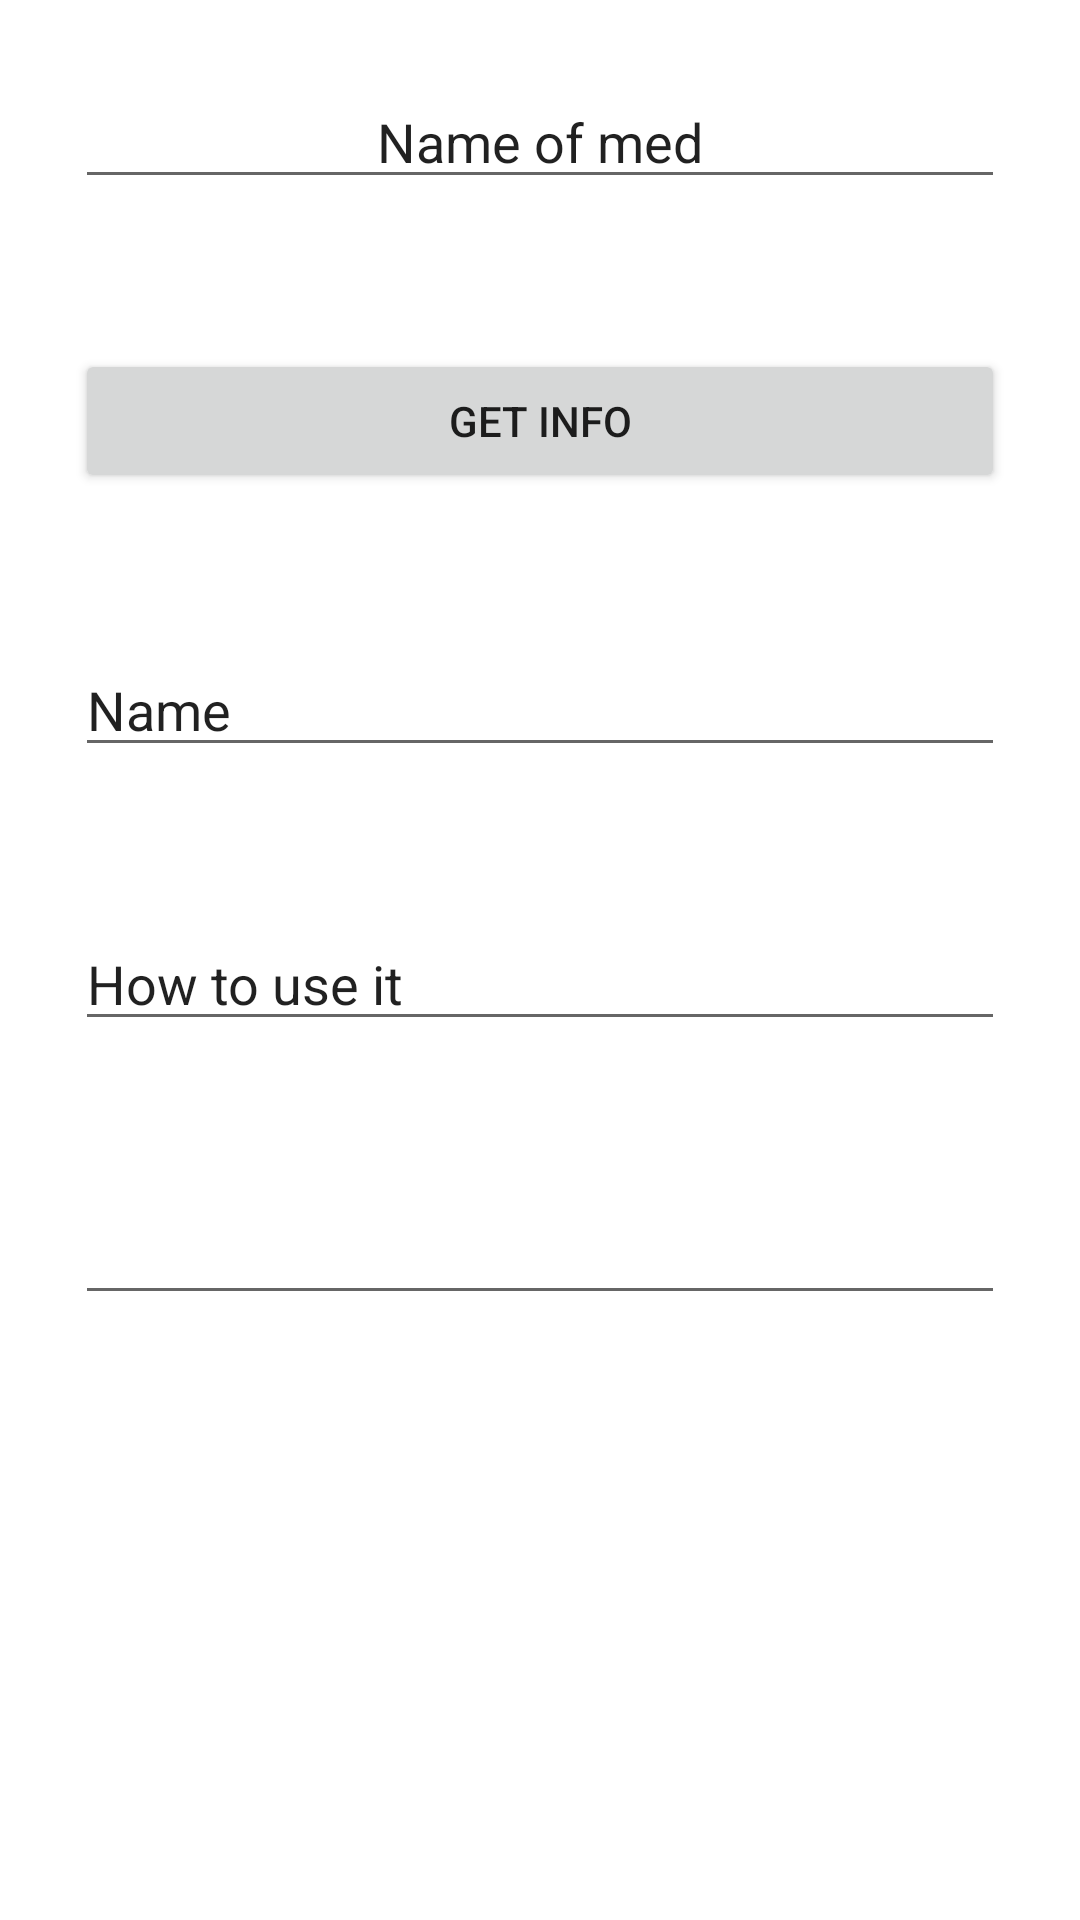

This screen was rendered from an Android layout file. Write that file and the resources it references.
<!-- AndroidManifest.xml: application theme Theme.HcCc -->
<!-- res/layout/activity_all_med.xml -->
<?xml version="1.0" encoding="utf-8"?>
<androidx.constraintlayout.widget.ConstraintLayout xmlns:android="http://schemas.android.com/apk/res/android"
    xmlns:app="http://schemas.android.com/apk/res-auto"
    xmlns:tools="http://schemas.android.com/tools"
    android:layout_width="match_parent"
    android:layout_height="match_parent"
    tools:context=".all_med">

    <ScrollView
        android:id="@+id/scrollView2"
        android:layout_width="0dp"
        android:layout_height="0dp"
        app:layout_constraintBottom_toBottomOf="parent"
        app:layout_constraintEnd_toEndOf="parent"
        app:layout_constraintStart_toStartOf="parent"
        app:layout_constraintTop_toTopOf="parent">

        <LinearLayout
            android:layout_width="match_parent"
            android:layout_height="wrap_content"
            android:orientation="vertical" >

            <EditText
                android:id="@+id/name_med"
                android:layout_width="match_parent"
                android:layout_height="wrap_content"
                android:layout_gravity="center"
                android:ems="10"
                android:layout_margin="25dp"
                android:gravity="center"
                android:inputType="textPersonName"
                android:text="Name of med" />

            <Button
                android:id="@+id/get"
                android:layout_width="match_parent"
                android:layout_height="wrap_content"
                android:layout_margin="25dp"
                android:text="get info" />

            <EditText
                android:id="@+id/name"
                android:layout_width="match_parent"
                android:layout_height="wrap_content"
                android:ems="10"
                android:layout_margin="25dp"
                android:inputType="textPersonName"
                android:text="Name" />

            <EditText
                android:id="@+id/useit"
                android:layout_width="match_parent"
                android:layout_height="wrap_content"
                android:ems="10"
                android:layout_margin="25dp"
                android:inputType="textPersonName"
                android:text="How to use it" />

            <EditText
                android:id="@+id/time"
                android:layout_width="match_parent"
                android:layout_height="wrap_content"
                android:ems="10"
                android:layout_margin="25dp"
                android:inputType="time" />
        </LinearLayout>
    </ScrollView>
</androidx.constraintlayout.widget.ConstraintLayout>
<!-- resources referenced by this layout -->
<resources>
  <style name="Theme.HcCc" parent="Theme.MaterialComponents.DayNight.NoActionBar">
          
          <item name="colorPrimary">@color/purple_500</item>
          <item name="colorPrimaryVariant">@color/purple_700</item>
          <item name="colorOnPrimary">@color/white</item>
          
          <item name="colorSecondary">@color/teal_200</item>
          <item name="colorSecondaryVariant">@color/teal_700</item>
          <item name="colorOnSecondary">@color/black</item>
          
          <item name="android:statusBarColor">?attr/colorPrimaryVariant</item>
          
      </style>
  <color name="purple_500">#FF6200EE</color>
  <color name="purple_700">#FF3700B3</color>
  <color name="white">#FFFFFFFF</color>
  <color name="teal_200">#FF03DAC5</color>
  <color name="teal_700">#FF018786</color>
  <color name="black">#FF000000</color>
</resources>
